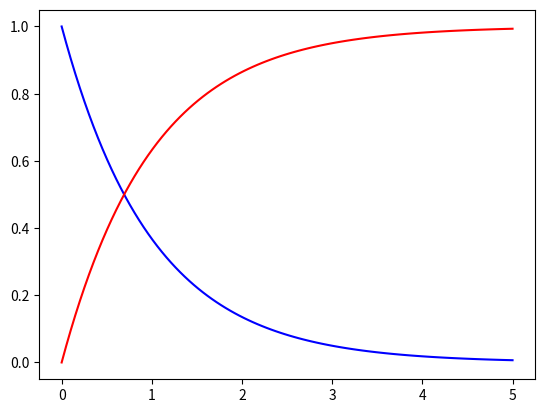

The script that saved this image:
#-*- coding:utf-8 -*-
import numpy as np
import matplotlib.pyplot as plt
from scipy.stats import expon as E

def expon_cdf_pdf():
    x = np.linspace(0, 5, 100)##return evenly spaced samples, calculated over the interval [0,5]
    rv=E(scale = 1)#the scale is 1
    
    plt.plot(x, rv.pdf(x), color='blue')#make pdf chart 
    plt.plot(x, rv.cdf(x), color='red') #make cdf chart
    plt.show()

#the code should not be changed
if __name__ == '__main__':
    expon_cdf_pdf()
